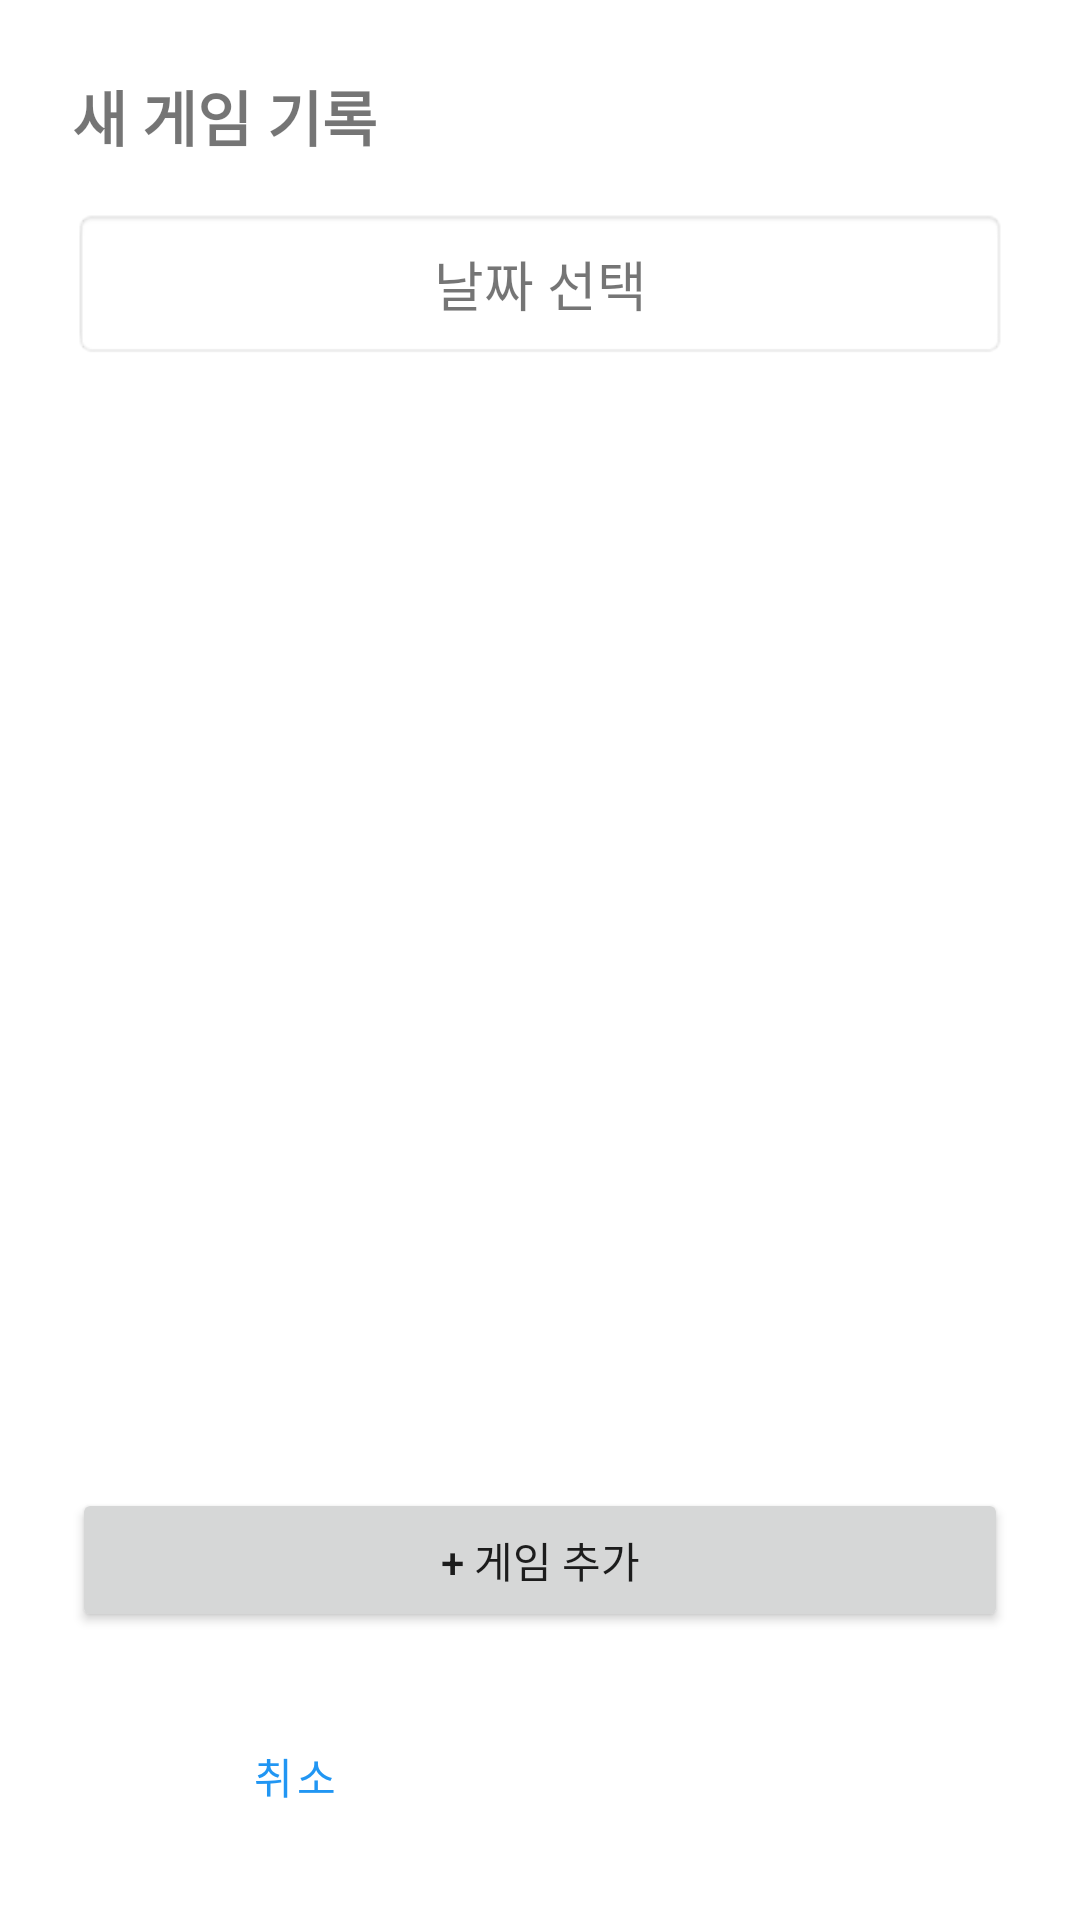

The Android layout XML behind this screen, and the referenced resources:
<!-- AndroidManifest.xml: application theme Theme.LetsBowl -->
<!-- res/layout/dialog_add_game.xml -->
<?xml version="1.0" encoding="utf-8"?>
<LinearLayout xmlns:android="http://schemas.android.com/apk/res/android"
    android:layout_width="match_parent"
    android:layout_height="wrap_content"
    android:orientation="vertical"
    android:padding="24dp">

    <TextView
        android:layout_width="wrap_content"
        android:layout_height="wrap_content"
        android:text="새 게임 기록"
        android:textSize="20sp"
        android:textStyle="bold"
        android:layout_marginBottom="16dp"/>

    <TextView
        android:id="@+id/text_selected_date"
        android:layout_width="match_parent"
        android:layout_height="wrap_content"
        android:text="날짜 선택"
        android:textSize="18sp"
        android:padding="12dp"
        android:background="@android:drawable/editbox_background_normal"
        android:gravity="center"
        android:layout_marginBottom="16dp" />

    <ScrollView
        android:layout_width="match_parent"
        android:layout_height="0dp"
        android:layout_weight="1"
        android:minHeight="100dp"
        android:layout_marginBottom="16dp">

        <LinearLayout
            android:id="@+id/container_scores"
            android:layout_width="match_parent"
            android:layout_height="wrap_content"
            android:orientation="vertical">
        </LinearLayout>
    </ScrollView>

    <Button
        android:id="@+id/button_add_score_view"
        android:layout_width="match_parent"
        android:layout_height="wrap_content"
        android:text="+ 게임 추가"
        android:layout_marginBottom="24dp"/>

    <LinearLayout
        android:layout_width="match_parent"
        android:layout_height="wrap_content"
        android:orientation="horizontal">

        <Button
            android:id="@+id/button_cancel"
            android:layout_width="0dp"
            android:layout_height="wrap_content"
            android:layout_weight="1"
            android:text="취소"
            style="?android:attr/buttonBarButtonStyle"
            android:layout_marginEnd="8dp"/>

        <Button
            android:id="@+id/button_save"
            android:layout_width="0dp"
            android:layout_height="wrap_content"
            android:layout_weight="1"
            android:text="입력"
            style="?android:attr/buttonBarButtonStyle"
            android:backgroundTint="@color/light_blue_700"
            android:textColor="@color/white"
            android:layout_marginStart="8dp"/>
    </LinearLayout>

</LinearLayout>
<!-- resources referenced by this layout -->
<resources>
  <color name="light_blue_700">#FF0288D1</color>
  <color name="white">#FFFFFFFF</color>
  <style name="Theme.LetsBowl" parent="Theme.MaterialComponents.DayNight.DarkActionBar">
          
          <item name="colorPrimary">@color/blue_500</item>
          <item name="colorPrimaryVariant">@color/blue_700</item>
          <item name="colorOnPrimary">@color/white</item>
          
          <item name="colorSecondary">@color/light_blue_200</item>
          <item name="colorSecondaryVariant">@color/light_blue_700</item>
          <item name="colorOnSecondary">@color/black</item>
          
          <item name="android:statusBarColor">?attr/colorPrimaryVariant</item>
          
      </style>
  <color name="blue_500">#FF2196F3</color>
  <color name="blue_700">#FF1976D2</color>
  <color name="light_blue_200">#FF81D4FA</color>
  <color name="black">#FF000000</color>
</resources>
